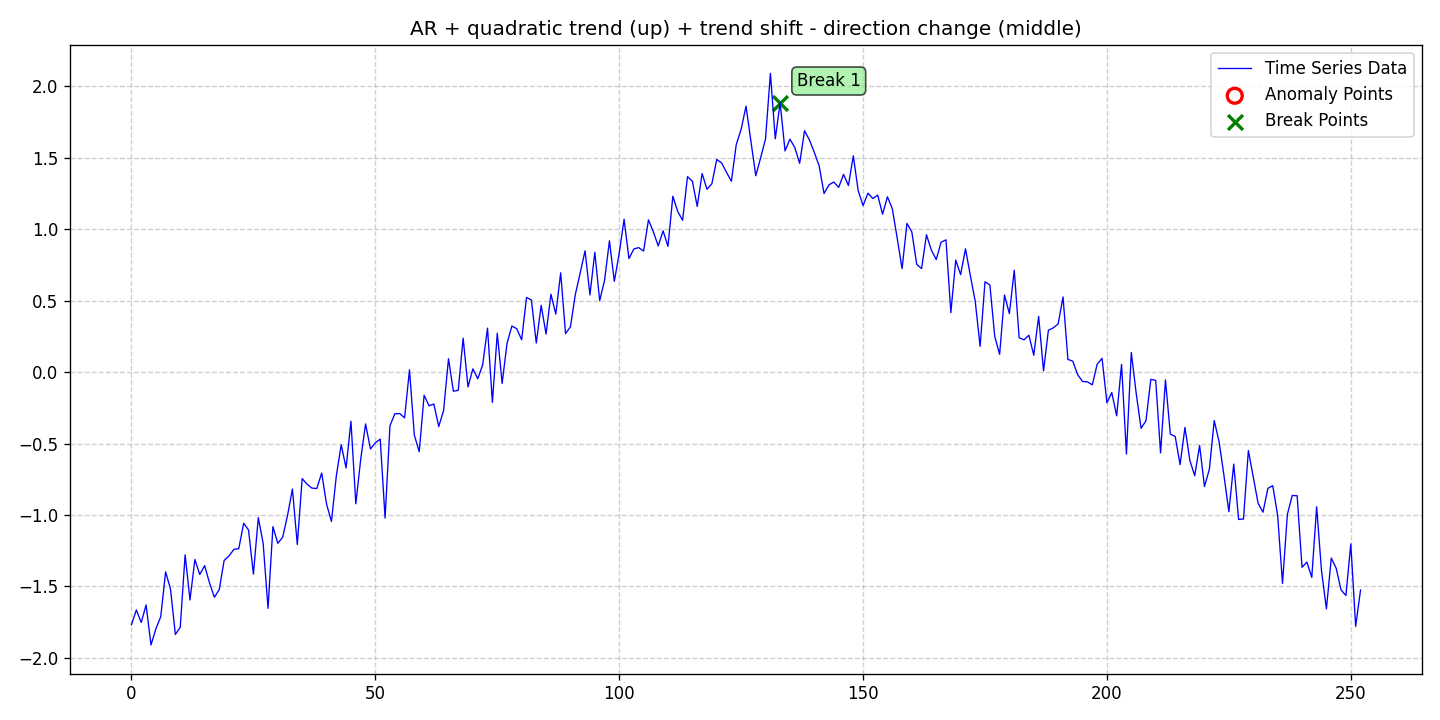

Data behind this chart, as committed beside it:
date, data, stationary, det_lin_up, det_lin_down, det_quad, det_cubic, det_exp, det_damped, stoc_trend, volatility, single_seas, multiple_seas, point_anom_single, point_anom_multi, collect_anom, context_anom, mean_shift, var_shift, trend_shift, point_anom_count, point_anom_location, point_anom_point, collect_anom_count
2020-01-01, -1.768, 0, 0, 0, 1, 0, 0, 0, 0, 0, 0, 0, 0, 0, 0, 0, 0, 0, 1, 0, none, , 0
2020-01-02, -1.665, 0, 0, 0, 1, 0, 0, 0, 0, 0, 0, 0, 0, 0, 0, 0, 0, 0, 1, 0, none, , 0
2020-01-03, -1.752, 0, 0, 0, 1, 0, 0, 0, 0, 0, 0, 0, 0, 0, 0, 0, 0, 0, 1, 0, none, , 0
2020-01-04, -1.63, 0, 0, 0, 1, 0, 0, 0, 0, 0, 0, 0, 0, 0, 0, 0, 0, 0, 1, 0, none, , 0
2020-01-05, -1.91, 0, 0, 0, 1, 0, 0, 0, 0, 0, 0, 0, 0, 0, 0, 0, 0, 0, 1, 0, none, , 0
2020-01-06, -1.798, 0, 0, 0, 1, 0, 0, 0, 0, 0, 0, 0, 0, 0, 0, 0, 0, 0, 1, 0, none, , 0
2020-01-07, -1.712, 0, 0, 0, 1, 0, 0, 0, 0, 0, 0, 0, 0, 0, 0, 0, 0, 0, 1, 0, none, , 0
2020-01-08, -1.398, 0, 0, 0, 1, 0, 0, 0, 0, 0, 0, 0, 0, 0, 0, 0, 0, 0, 1, 0, none, , 0
2020-01-09, -1.518, 0, 0, 0, 1, 0, 0, 0, 0, 0, 0, 0, 0, 0, 0, 0, 0, 0, 1, 0, none, , 0
2020-01-10, -1.836, 0, 0, 0, 1, 0, 0, 0, 0, 0, 0, 0, 0, 0, 0, 0, 0, 0, 1, 0, none, , 0
2020-01-11, -1.786, 0, 0, 0, 1, 0, 0, 0, 0, 0, 0, 0, 0, 0, 0, 0, 0, 0, 1, 0, none, , 0
2020-01-12, -1.279, 0, 0, 0, 1, 0, 0, 0, 0, 0, 0, 0, 0, 0, 0, 0, 0, 0, 1, 0, none, , 0
2020-01-13, -1.595, 0, 0, 0, 1, 0, 0, 0, 0, 0, 0, 0, 0, 0, 0, 0, 0, 0, 1, 0, none, , 0
2020-01-14, -1.312, 0, 0, 0, 1, 0, 0, 0, 0, 0, 0, 0, 0, 0, 0, 0, 0, 0, 1, 0, none, , 0
2020-01-15, -1.417, 0, 0, 0, 1, 0, 0, 0, 0, 0, 0, 0, 0, 0, 0, 0, 0, 0, 1, 0, none, , 0
2020-01-16, -1.354, 0, 0, 0, 1, 0, 0, 0, 0, 0, 0, 0, 0, 0, 0, 0, 0, 0, 1, 0, none, , 0
2020-01-17, -1.475, 0, 0, 0, 1, 0, 0, 0, 0, 0, 0, 0, 0, 0, 0, 0, 0, 0, 1, 0, none, , 0
2020-01-18, -1.576, 0, 0, 0, 1, 0, 0, 0, 0, 0, 0, 0, 0, 0, 0, 0, 0, 0, 1, 0, none, , 0
2020-01-19, -1.522, 0, 0, 0, 1, 0, 0, 0, 0, 0, 0, 0, 0, 0, 0, 0, 0, 0, 1, 0, none, , 0
2020-01-20, -1.318, 0, 0, 0, 1, 0, 0, 0, 0, 0, 0, 0, 0, 0, 0, 0, 0, 0, 1, 0, none, , 0
2020-01-21, -1.287, 0, 0, 0, 1, 0, 0, 0, 0, 0, 0, 0, 0, 0, 0, 0, 0, 0, 1, 0, none, , 0
2020-01-22, -1.241, 0, 0, 0, 1, 0, 0, 0, 0, 0, 0, 0, 0, 0, 0, 0, 0, 0, 1, 0, none, , 0
2020-01-23, -1.236, 0, 0, 0, 1, 0, 0, 0, 0, 0, 0, 0, 0, 0, 0, 0, 0, 0, 1, 0, none, , 0
2020-01-24, -1.058, 0, 0, 0, 1, 0, 0, 0, 0, 0, 0, 0, 0, 0, 0, 0, 0, 0, 1, 0, none, , 0
2020-01-25, -1.105, 0, 0, 0, 1, 0, 0, 0, 0, 0, 0, 0, 0, 0, 0, 0, 0, 0, 1, 0, none, , 0
2020-01-26, -1.414, 0, 0, 0, 1, 0, 0, 0, 0, 0, 0, 0, 0, 0, 0, 0, 0, 0, 1, 0, none, , 0
2020-01-27, -1.018, 0, 0, 0, 1, 0, 0, 0, 0, 0, 0, 0, 0, 0, 0, 0, 0, 0, 1, 0, none, , 0
2020-01-28, -1.199, 0, 0, 0, 1, 0, 0, 0, 0, 0, 0, 0, 0, 0, 0, 0, 0, 0, 1, 0, none, , 0
2020-01-29, -1.653, 0, 0, 0, 1, 0, 0, 0, 0, 0, 0, 0, 0, 0, 0, 0, 0, 0, 1, 0, none, , 0
2020-01-30, -1.082, 0, 0, 0, 1, 0, 0, 0, 0, 0, 0, 0, 0, 0, 0, 0, 0, 0, 1, 0, none, , 0
2020-01-31, -1.198, 0, 0, 0, 1, 0, 0, 0, 0, 0, 0, 0, 0, 0, 0, 0, 0, 0, 1, 0, none, , 0
2020-02-01, -1.155, 0, 0, 0, 1, 0, 0, 0, 0, 0, 0, 0, 0, 0, 0, 0, 0, 0, 1, 0, none, , 0
2020-02-02, -1.003, 0, 0, 0, 1, 0, 0, 0, 0, 0, 0, 0, 0, 0, 0, 0, 0, 0, 1, 0, none, , 0
2020-02-03, -0.818, 0, 0, 0, 1, 0, 0, 0, 0, 0, 0, 0, 0, 0, 0, 0, 0, 0, 1, 0, none, , 0
2020-02-04, -1.206, 0, 0, 0, 1, 0, 0, 0, 0, 0, 0, 0, 0, 0, 0, 0, 0, 0, 1, 0, none, , 0
2020-02-05, -0.7452, 0, 0, 0, 1, 0, 0, 0, 0, 0, 0, 0, 0, 0, 0, 0, 0, 0, 1, 0, none, , 0
2020-02-06, -0.785, 0, 0, 0, 1, 0, 0, 0, 0, 0, 0, 0, 0, 0, 0, 0, 0, 0, 1, 0, none, , 0
2020-02-07, -0.8119, 0, 0, 0, 1, 0, 0, 0, 0, 0, 0, 0, 0, 0, 0, 0, 0, 0, 1, 0, none, , 0
2020-02-08, -0.8146, 0, 0, 0, 1, 0, 0, 0, 0, 0, 0, 0, 0, 0, 0, 0, 0, 0, 1, 0, none, , 0
2020-02-09, -0.7064, 0, 0, 0, 1, 0, 0, 0, 0, 0, 0, 0, 0, 0, 0, 0, 0, 0, 1, 0, none, , 0
2020-02-10, -0.9243, 0, 0, 0, 1, 0, 0, 0, 0, 0, 0, 0, 0, 0, 0, 0, 0, 0, 1, 0, none, , 0
2020-02-11, -1.045, 0, 0, 0, 1, 0, 0, 0, 0, 0, 0, 0, 0, 0, 0, 0, 0, 0, 1, 0, none, , 0
2020-02-12, -0.7267, 0, 0, 0, 1, 0, 0, 0, 0, 0, 0, 0, 0, 0, 0, 0, 0, 0, 1, 0, none, , 0
2020-02-13, -0.5086, 0, 0, 0, 1, 0, 0, 0, 0, 0, 0, 0, 0, 0, 0, 0, 0, 0, 1, 0, none, , 0
2020-02-14, -0.6709, 0, 0, 0, 1, 0, 0, 0, 0, 0, 0, 0, 0, 0, 0, 0, 0, 0, 1, 0, none, , 0
2020-02-15, -0.3442, 0, 0, 0, 1, 0, 0, 0, 0, 0, 0, 0, 0, 0, 0, 0, 0, 0, 1, 0, none, , 0
2020-02-16, -0.9217, 0, 0, 0, 1, 0, 0, 0, 0, 0, 0, 0, 0, 0, 0, 0, 0, 0, 1, 0, none, , 0
2020-02-17, -0.6107, 0, 0, 0, 1, 0, 0, 0, 0, 0, 0, 0, 0, 0, 0, 0, 0, 0, 1, 0, none, , 0
2020-02-18, -0.3628, 0, 0, 0, 1, 0, 0, 0, 0, 0, 0, 0, 0, 0, 0, 0, 0, 0, 1, 0, none, , 0
2020-02-19, -0.5381, 0, 0, 0, 1, 0, 0, 0, 0, 0, 0, 0, 0, 0, 0, 0, 0, 0, 1, 0, none, , 0
2020-02-20, -0.4945, 0, 0, 0, 1, 0, 0, 0, 0, 0, 0, 0, 0, 0, 0, 0, 0, 0, 1, 0, none, , 0
2020-02-21, -0.4694, 0, 0, 0, 1, 0, 0, 0, 0, 0, 0, 0, 0, 0, 0, 0, 0, 0, 1, 0, none, , 0
2020-02-22, -1.022, 0, 0, 0, 1, 0, 0, 0, 0, 0, 0, 0, 0, 0, 0, 0, 0, 0, 1, 0, none, , 0
2020-02-23, -0.3757, 0, 0, 0, 1, 0, 0, 0, 0, 0, 0, 0, 0, 0, 0, 0, 0, 0, 1, 0, none, , 0
2020-02-24, -0.2915, 0, 0, 0, 1, 0, 0, 0, 0, 0, 0, 0, 0, 0, 0, 0, 0, 0, 1, 0, none, , 0
2020-02-25, -0.29, 0, 0, 0, 1, 0, 0, 0, 0, 0, 0, 0, 0, 0, 0, 0, 0, 0, 1, 0, none, , 0
2020-02-26, -0.3202, 0, 0, 0, 1, 0, 0, 0, 0, 0, 0, 0, 0, 0, 0, 0, 0, 0, 1, 0, none, , 0
2020-02-27, 0.01591, 0, 0, 0, 1, 0, 0, 0, 0, 0, 0, 0, 0, 0, 0, 0, 0, 0, 1, 0, none, , 0
2020-02-28, -0.4421, 0, 0, 0, 1, 0, 0, 0, 0, 0, 0, 0, 0, 0, 0, 0, 0, 0, 1, 0, none, , 0
2020-02-29, -0.5574, 0, 0, 0, 1, 0, 0, 0, 0, 0, 0, 0, 0, 0, 0, 0, 0, 0, 1, 0, none, , 0
... 193 more rows
